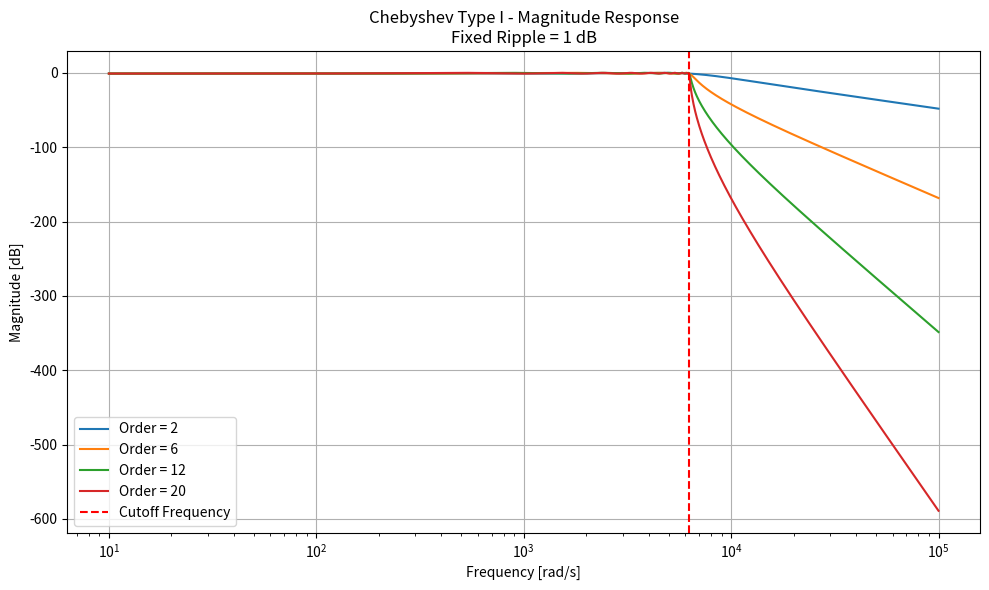
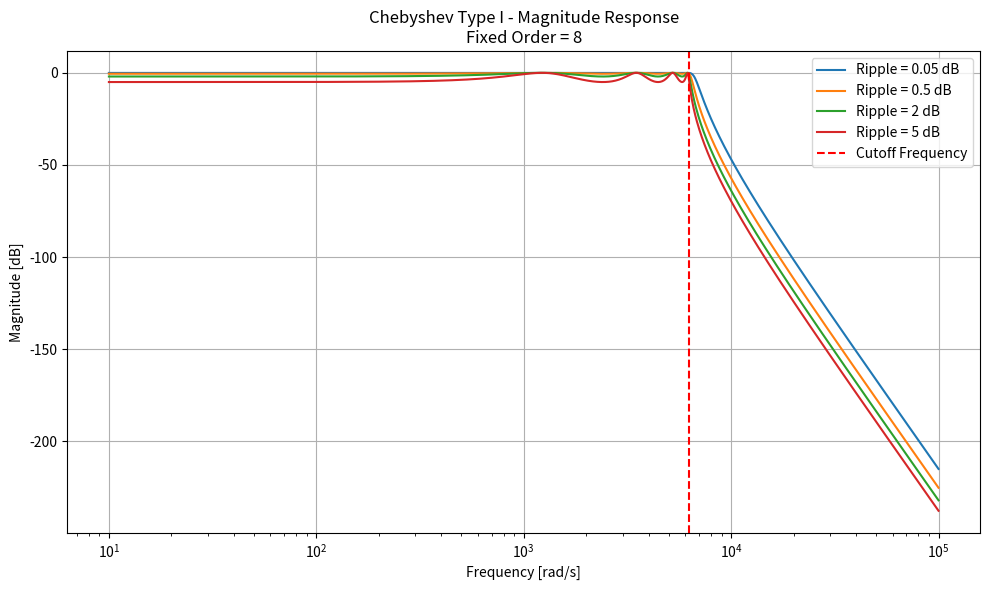

Write the Python code that produced these figures, in order.
import numpy as np
import matplotlib.pyplot as plt
from scipy.signal import cheby1, freqs

# Cutoff frequency
cutoff_freq = 1000  # Hz
Wn = 2 * np.pi * cutoff_freq  # rad/s
w = np.logspace(1, 5, 1000)   # Frequency range for plotting

# --------- 1. Compare Different Orders (Ripple fixed) ---------
orders = [2, 6, 12, 20]     # Sharply different filter orders
ripple_fixed = 1            # Ripple in dB

plt.figure(figsize=(10, 6))
for order in orders:
    b, a = cheby1(order, ripple_fixed, Wn, btype='low', analog=True)
    _, h = freqs(b, a, worN=w)
    plt.semilogx(w, 20 * np.log10(np.abs(h)), label=f'Order = {order}')
plt.axvline(Wn, color='red', linestyle='--', label='Cutoff Frequency')
plt.title(f'Chebyshev Type I - Magnitude Response\nFixed Ripple = {ripple_fixed} dB')
plt.xlabel('Frequency [rad/s]')
plt.ylabel('Magnitude [dB]')
plt.grid(True)
plt.legend()
plt.tight_layout()
plt.show()

# --------- 2. Compare Different Ripples (Order fixed) ---------
ripples = [0.05, 0.5, 2, 5]  # Widely spaced ripple values
order_fixed = 8             # Fixed order

plt.figure(figsize=(10, 6))
for ripple in ripples:
    b, a = cheby1(order_fixed, ripple, Wn, btype='low', analog=True)
    _, h = freqs(b, a, worN=w)
    plt.semilogx(w, 20 * np.log10(np.abs(h)), label=f'Ripple = {ripple} dB')
plt.axvline(Wn, color='red', linestyle='--', label='Cutoff Frequency')
plt.title(f'Chebyshev Type I - Magnitude Response\nFixed Order = {order_fixed}')
plt.xlabel('Frequency [rad/s]')
plt.ylabel('Magnitude [dB]')
plt.grid(True)
plt.legend()
plt.tight_layout()
plt.show()
